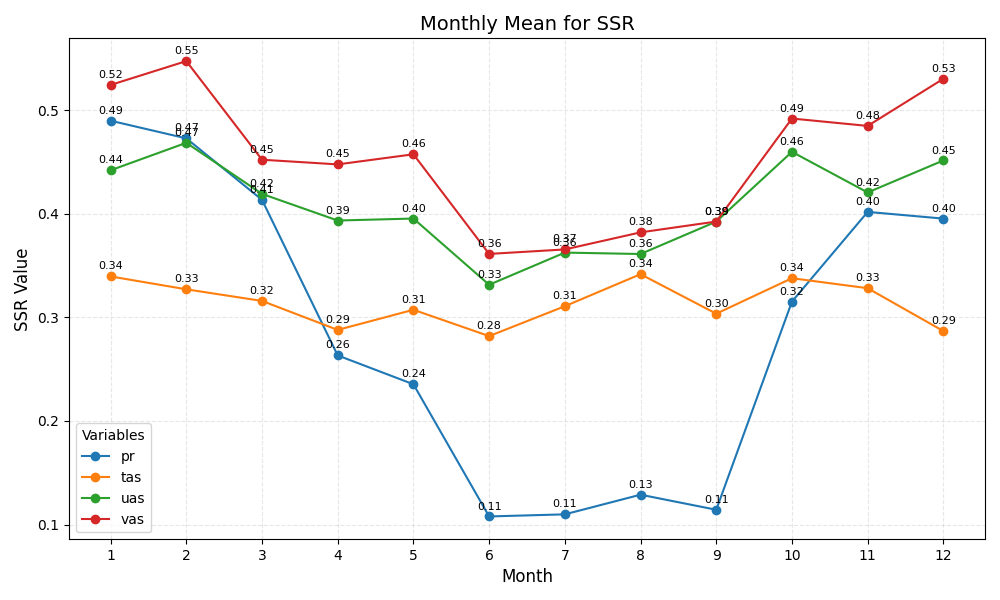

The file beside this chart, header and first rows:
month	pr	tas	uas	vas
1	0.49	0.34	0.44	0.52
2	0.47	0.33	0.47	0.55
3	0.41	0.32	0.42	0.45
4	0.26	0.29	0.39	0.45
5	0.24	0.31	0.40	0.46
6	0.11	0.28	0.33	0.36
7	0.11	0.31	0.36	0.37
8	0.13	0.34	0.36	0.38
9	0.11	0.30	0.39	0.39
10	0.32	0.34	0.46	0.49
11	0.40	0.33	0.42	0.48
12	0.40	0.29	0.45	0.53
